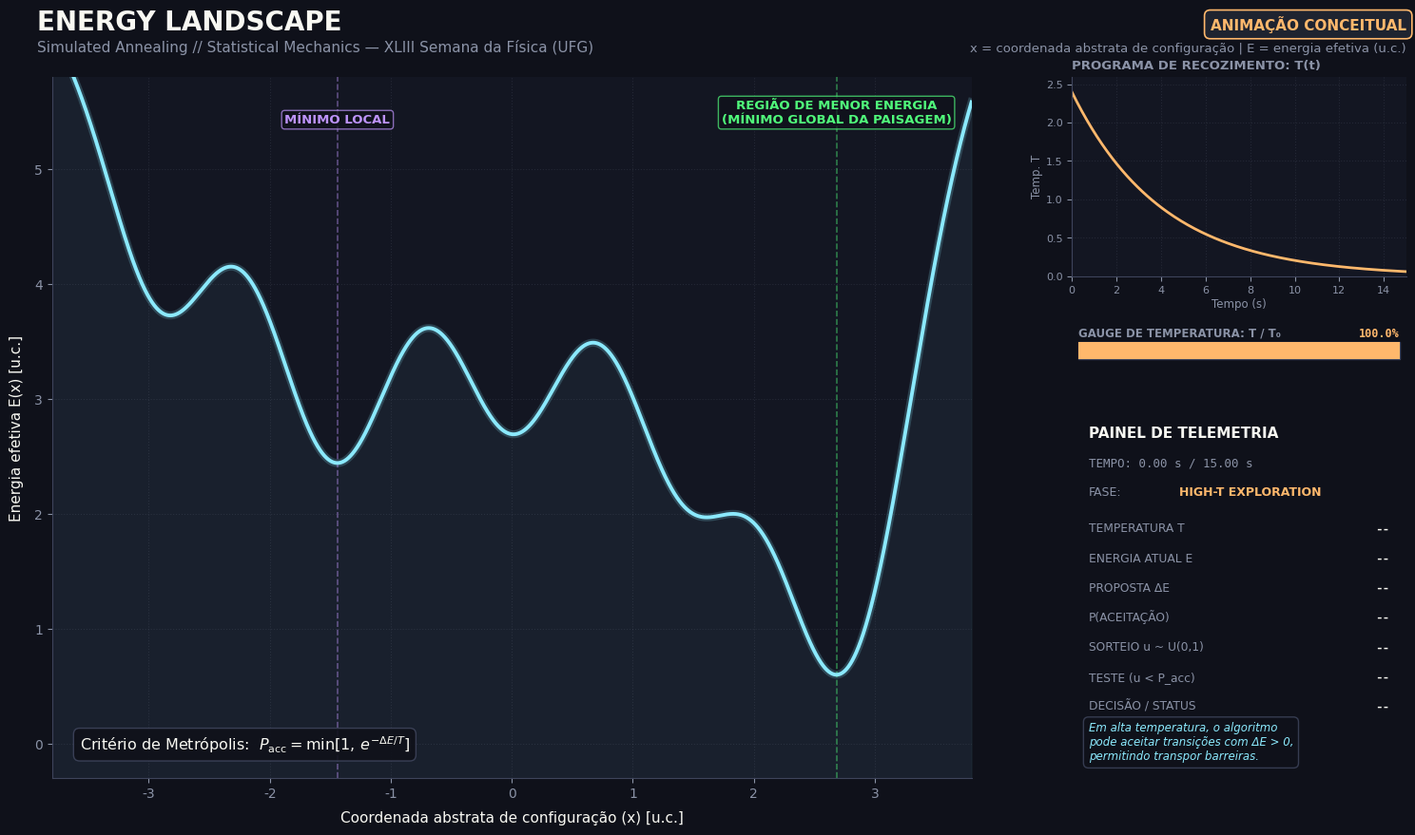

Write Python code to recreate this figure. (Note: this script raises an exception after producing the figure.)
"""
================================================================================
ENERGY LANDSCAPE — SIMULATED ANNEALING
Animação Científica Conceitual // Mecânica Estatística e Otimização
XLIII Semana da Física — Universidade Federal de Goiás (UFG)

Autor: Engenheiro de Software Científico & Físico Computacional
Arquivo: energy_landscape_annealing.py
Saída: energy_landscape_annealing.mp4 (1920x1080 @ 60 FPS, 15.0 s)
================================================================================
"""

import os
import sys
import shutil
import time
import numpy as np

# ==============================================================================
# CONTROLE DE VISUALIZAÇÃO E PREVIEW
# ==============================================================================
# Se True: exibe a figura interativamente com plt.show() e NÃO exporta o MP4.
# Se False: renderiza frame a frame (900 frames) e exporta o arquivo MP4 e PNG final.
PREVIEW_ONLY = False

if not PREVIEW_ONLY:
    import matplotlib
    matplotlib.use("Agg")

import matplotlib.pyplot as plt
import matplotlib.gridspec as gridspec
from matplotlib.animation import FFMpegWriter
from matplotlib.patches import Rectangle

# ==============================================================================
# CONFIGURAÇÃO CENTRALIZADA (Parâmetros Físicos e Computacionais)
# ==============================================================================
CONFIG = {
    # Reprodutibilidade e Monte Carlo
    "seed": 20260922,
    "fallback_seeds": [20260922, 20260918, 20260911, 20260926],
    "duration_s": 15.0,
    "fps": 60,
    "total_frames": 900,  # 15.0 s * 60 FPS = 900 frames
    "n_steps": 75,        # Passos discretos de Monte Carlo ao longo do vídeo
    
    # Domínio da coordenada abstrata de configuração e posição inicial
    "x_min": -3.80,
    "x_max": 3.80,
    "x_initial": -1.472,  # Alocada no poço do mínimo local inicial
    
    # Parâmetros de recozimento (Annealing) em unidades computacionais (k_B = 1)
    "T_initial": 2.40,
    "T_final": 0.06,
    "proposal_sigma": 0.60,  # Desvio padrão da distribuição de proposta simétrica
    
    # Parâmetros de saída cinematográfica (Full HD 1080p, proporção 16:9)
    "output_mp4": "energy_landscape_annealing.mp4",
    "output_png": "energy_landscape_final_frame.png",
    "dpi": 120,
    "figsize": (16.0, 9.0),  # 16.0 * 120 = 1920 px, 9.0 * 120 = 1080 px
    "bitrate": 10000,        # Taxa de bits em kbps para alta nitidez vetorial
}

# Paleta de Cores: Dark Scientific / Deep Tech / Computational Physics
PALETTE = {
    "bg": "#0f111a",             # Fundo escuro profundo
    "panel": "#131622",          # Painel de instrumentos e eixos
    "panel_border": "#3e445b",   # Linha de separação discreta
    "curve": "#8be9fd",          # Curva de energia (Cyan luminoso)
    "particle": "#ffb86c",       # Partícula / Estado atual (Âmbar / Dourado)
    "accepted": "#50fa7b",       # Movimento aceito / Mínimo global (Verde esmeralda)
    "rejected": "#ff5555",       # Movimento rejeitado / Barreira (Vermelho coral)
    "local_min": "#bd93f9",      # Mínimo local (Púrpura suave)
    "text": "#f8f8f2",           # Texto principal em alto contraste
    "muted": "#8b93a7",          # Texto secundário e telemetria atenuada
}

# ==============================================================================
# 1. PAISAGEM DE ENERGIA ANALÍTICA E CONTÍNUA (C^inf)
# ==============================================================================
def build_energy_landscape(config):
    """
    Constrói a função de energia analítica contínua e suave E(x).
    Combina um potencial confinante quadrático suave com 5 poços gaussianos calibrados.
    Apresenta:
      - 5 mínimos locais com barreiras de alturas variadas;
      - Mínimo local inicial em x ≈ -1.47;
      - Barreira energética entre x ≈ -1.47 e o restante da paisagem em x ≈ -0.71;
      - Bacia mais profunda (mínimo global) em x ≈ +2.68.
    Retorna uma função matemática estritamente determinística e vetorial E(x).
    """
    wells = [
        (-2.90, 2.00, 0.42),  # Poço 1: extremo esquerdo (raso)
        (-1.47, 2.70, 0.48),  # Poço 2: mínimo local inicial
        ( 0.01, 2.20, 0.45),  # Poço 3: intermediário central
        ( 1.45, 2.80, 0.48),  # Poço 4: intermediário inferior
        ( 2.75, 5.00, 0.55),  # Poço 5: bacia mais profunda da paisagem
    ]

    def raw_potential(x):
        x_arr = np.asarray(x, dtype=float)
        base = 0.10 * (x_arr ** 2)
        pot = base.copy()
        for x0, depth, width in wells:
            pot -= depth * np.exp(-((x_arr - x0) ** 2) / (2.0 * (width ** 2)))
        return pot

    # Normalização de referência: calibra o mínimo global para exatamente E = 0.60
    x_sample = np.linspace(config["x_min"], config["x_max"], 5000)
    raw_min = np.min(raw_potential(x_sample))
    offset = raw_min - 0.60

    def energy(x):
        x_arr = np.asarray(x, dtype=float)
        return raw_potential(x_arr) - offset

    return energy


def detect_minima(energy_fn, x_min, x_max, n_points=5000):
    """
    Identifica analítico-numericamente todos os mínimos e máximos locais
    em uma malha fina, localizando com exatidão o mínimo inicial, o mínimo
    profundo e a barreira intermediária para rotulagem dinâmica precisa.
    """
    x_grid = np.linspace(x_min, x_max, n_points)
    E_grid = energy_fn(x_grid)
    dx = x_grid[1] - x_grid[0]
    dE = np.gradient(E_grid, dx)

    # Identificação de trocas de sinal da primeira derivada
    sign_flips = np.diff(np.sign(dE))
    minima_indices = np.where(sign_flips > 0)[0] + 1
    maxima_indices = np.where(sign_flips < 0)[0] + 1

    all_minima = [{"x": float(x_grid[i]), "E": float(E_grid[i])} for i in minima_indices]
    all_maxima = [{"x": float(x_grid[i]), "E": float(E_grid[i])} for i in maxima_indices]

    deepest_min = min(all_minima, key=lambda m: m["E"])
    local_min = min(all_minima, key=lambda m: abs(m["x"] - (-1.47)))
    
    # Identifica o pico da barreira entre o poço local inicial e o poço seguinte
    barrier_candidates = [m for m in all_maxima if local_min["x"] < m["x"] < deepest_min["x"]]
    barrier = barrier_candidates[0] if barrier_candidates else max(all_maxima, key=lambda m: m["E"])

    return {
        "all_minima": all_minima,
        "all_maxima": all_maxima,
        "local_min": local_min,
        "deepest_min": deepest_min,
        "barrier": barrier,
        "x_grid": x_grid,
        "E_grid": E_grid,
    }

# ==============================================================================
# 2. DINÂMICA DE METRÓPOLIS E SIMULAÇÃO CIENTÍFICA
# ==============================================================================
def temperature_schedule(step, total_steps, t_init, t_final):
    """
    Programa de recozimento exponencial suave (Cooling Schedule):
    T(s) = T_init * (T_final / T_init) ** (s / (total_steps - 1))
    """
    decay_ratio = t_final / t_init
    progress = step / max(1, total_steps - 1)
    return float(t_init * (decay_ratio ** progress))


def metropolis_step(x, T, sigma, x_min, x_max, rng, energy_fn):
    """
    Executa um passo rigoroso do Critério de Metrópolis.
    A proposta é gerada por uma distribuição simétrica Gaussiana:
        q(x' | x) = Normal(x, sigma^2).
    Como q(x' | x) = q(x | x'), a probabilidade de transição reversa é idêntica
    e o fator de Hastings cancela estritamente:
        q(x | x') / q(x' | x) = 1.
    Logo, o critério reduz-se puramente ao Critério de Metrópolis:
        P_accept = min(1, exp(-ΔE / T))
    assumindo k_B = 1 (unidades computacionais).
    """
    # Proposta de transição simétrica
    dx = rng.normal(0.0, sigma)
    x_prop = float(np.clip(x + dx, x_min, x_max))

    E_curr = float(energy_fn(x))
    E_prop = float(energy_fn(x_prop))
    dE = E_prop - E_curr

    # Avaliação rigorosa da regra de aceitação
    if dE <= 0.0:
        p_acc = 1.0
    else:
        p_acc = float(np.exp(-dE / T))

    # Variável aleatória uniforme u ~ Uniform(0, 1)
    u = float(rng.uniform(0.0, 1.0))
    accepted = (u < p_acc)

    return {
        "x_old": x,
        "x_prop": x_prop,
        "E_old": E_curr,
        "E_prop": E_prop,
        "dE": dE,
        "T": T,
        "p_acc": p_acc,
        "u": u,
        "accepted": accepted,
        "x_new": x_prop if accepted else x,
        "E_new": E_prop if accepted else E_curr,
    }


def validate_trajectory(trajectory, landscape_info, config):
    """
    Testa rigorosamente os 7 critérios do Simulated Annealing:
    [1] Começa na bacia do mínimo local;
    [2] Em alta T, aceitou pelo menos uma piora energética (ΔE > 0);
    [3] Ocorreu transposição da barreira energética para fora da bacia inicial;
    [4] Atingiu a região da bacia mais profunda;
    [5] Em baixa T, rejeitou pelo menos uma piora energética (ΔE > 0);
    [6] A energia final é substancialmente menor que a inicial;
    [7] O estado final está estavelmente confinado no mínimo profundo.
    """
    local_min_x = landscape_info["local_min"]["x"]
    deep_min_x = landscape_info["deepest_min"]["x"]
    barrier_x = landscape_info["barrier"]["x"]

    # 1. Início na bacia local
    init_x = trajectory[0]["x_old"]
    c1 = abs(init_x - local_min_x) < 0.35

    # 2. Piora aceita em alta temperatura (primeiros 26 passos)
    early_uphill_acc = any(t["dE"] > 0.15 and t["accepted"] for t in trajectory[:26])

    # 3. Transposição da barreira energética (entre passos 20 e 45)
    escaped = any(t["x_new"] > barrier_x + 0.15 for t in trajectory[20:45])

    # 4. Entrada na bacia profunda
    reached_deep = any(t["x_new"] > deep_min_x - 0.50 for t in trajectory[40:70])

    # 5. Piora rejeitada em baixa temperatura (últimos 20 passos)
    late_uphill_rej = any(t["dE"] > 0.15 and not t["accepted"] for t in trajectory[55:])

    # 6. Redução líquida de energia
    energy_drop = (trajectory[0]["E_old"] - trajectory[-1]["E_new"]) > 1.2

    # 7. Confinamento final no mínimo profundo
    final_x = trajectory[-1]["x_new"]
    c7 = abs(final_x - deep_min_x) < 0.25

    all_passed = all([c1, early_uphill_acc, escaped, reached_deep, late_uphill_rej, energy_drop, c7])
    
    diagnostic = {
        "c1_start_local_basin": c1,
        "c2_early_uphill_accepted": early_uphill_acc,
        "c3_barrier_escaped": escaped,
        "c4_reached_deep_basin": reached_deep,
        "c5_late_uphill_rejected": late_uphill_rej,
        "c6_energy_significantly_reduced": energy_drop,
        "c7_final_near_deep_min": c7,
        "energy_drop_value": trajectory[0]["E_old"] - trajectory[-1]["E_new"],
        "final_x": final_x,
        "final_E": trajectory[-1]["E_new"]
    }
    return all_passed, diagnostic


def run_simulation(config, landscape_info, energy_fn):
    """
    Gera a trajetória completa de Simulated Annealing pré-calculando todos os dados.
    Utiliza a seed principal certificada e valida os resultados.
    """
    seeds_to_try = [config["seed"]] + [s for s in config["fallback_seeds"] if s != config["seed"]]
    
    selected_seed = None
    selected_trajectory = None
    selected_diag = None

    for seed in seeds_to_try:
        rng = np.random.default_rng(seed)
        traj = []
        curr_x = config["x_initial"]

        for step in range(config["n_steps"]):
            T = temperature_schedule(step, config["n_steps"], config["T_initial"], config["T_final"])
            step_record = metropolis_step(
                curr_x, T, config["proposal_sigma"],
                config["x_min"], config["x_max"], rng, energy_fn
            )
            step_record["step"] = step
            traj.append(step_record)
            curr_x = step_record["x_new"]

        passed, diag = validate_trajectory(traj, landscape_info, config)
        if passed:
            selected_seed = seed
            selected_trajectory = traj
            selected_diag = diag
            break

    if selected_trajectory is None:
        raise RuntimeError(
            "Erro de Validação: Nenhuma seed satisfez todas as condições do Simulated Annealing. "
            f"Diagnóstico da última tentativa: {diag}"
        )

    # Mapeamento temporal de passos para os 900 frames:
    # 0.0-3.5 s (frames 0-210): Fase 1 (Alta Temperatura)
    # 3.5-7.0 s (frames 210-420): Fase 2 (Thermal Escape)
    # 7.0-11.5 s (frames 420-690): Fase 3 (Annealing/Cooling)
    # 11.5-13.5 s (frames 690-810): Fase 4 (Baixa Temperatura / Confinamento)
    # 13.5-15.0 s (frames 810-900): Fase 5 (Final Hold)
    phase_alloc = [
        (0, 26, 0, 210),
        (26, 41, 210, 420),
        (41, 61, 420, 690),
        (61, 75, 690, 810)
    ]
    step_start_frames = np.zeros(config["n_steps"] + 1, dtype=int)
    for s_start, s_end, f_start, f_end in phase_alloc:
        n_s = s_end - s_start
        f_alloc = np.round(np.linspace(f_start, f_end, n_s + 1)).astype(int)
        step_start_frames[s_start:s_end + 1] = f_alloc

    return {
        "trajectory": selected_trajectory,
        "seed": selected_seed,
        "diagnostic": selected_diag,
        "step_start_frames": step_start_frames,
    }

# ==============================================================================
# 3. CONSTRUÇÃO DA FIGURA E COMPOSIÇÃO CINEMATOGRÁFICA (1920x1080)
# ==============================================================================
def build_figure(config, landscape_info, energy_fn):
    """
    Constrói a figura de 1920x1080 com proporção 16:9 em estética Dark Scientific.
    Layout estruturado via GridSpec:
      - 74% de largura para a paisagem de energia e dinâmica de partículas;
      - 26% de largura para telemetria científica (curva T(t), gauge e HUD).
    """
    plt.rcParams["font.family"] = "DejaVu Sans"
    plt.rcParams["text.color"] = PALETTE["text"]
    plt.rcParams["axes.labelcolor"] = PALETTE["text"]
    plt.rcParams["xtick.color"] = PALETTE["muted"]
    plt.rcParams["ytick.color"] = PALETTE["muted"]

    fig = plt.figure(figsize=config["figsize"], dpi=config["dpi"], facecolor=PALETTE["bg"])

    # Cabeçalho institucional superior
    fig.text(0.05, 0.955, "ENERGY LANDSCAPE", fontsize=20, fontweight="bold", color=PALETTE["text"])
    fig.text(0.05, 0.930, "Simulated Annealing // Statistical Mechanics — XLIII Semana da Física (UFG)",
             fontsize=11, color=PALETTE["muted"])

    # Badges permanentes de rigor conceitual
    fig.text(0.95, 0.955, "ANIMAÇÃO CONCEITUAL", fontsize=11, fontweight="bold", color=PALETTE["particle"],
             ha="right", bbox=dict(boxstyle="round,pad=0.4", facecolor="#1f2430", edgecolor=PALETTE["particle"], linewidth=1.2))
    fig.text(0.95, 0.930, "x = coordenada abstrata de configuração | E = energia efetiva (u.c.)",
             fontsize=9.5, color=PALETTE["muted"], ha="right")

    # GridSpec estruturado
    gs = gridspec.GridSpec(3, 2, width_ratios=[3.3, 1.2], height_ratios=[1.1, 0.22, 2.0],
                           left=0.06, right=0.95, bottom=0.08, top=0.90,
                           wspace=0.16, hspace=0.25)

    ax_main = fig.add_subplot(gs[:, 0], facecolor=PALETTE["panel"])
    ax_inset = fig.add_subplot(gs[0, 1], facecolor=PALETTE["panel"])
    ax_bar = fig.add_subplot(gs[1, 1], facecolor=PALETTE["panel"])
    ax_hud = fig.add_subplot(gs[2, 1], facecolor=PALETTE["panel"])

    # --------------------------------------------------------------------------
    # Eixo Principal: Paisagem de Energia E(x)
    # --------------------------------------------------------------------------
    for spine in ["top", "right"]:
        ax_main.spines[spine].set_visible(False)
    ax_main.spines["left"].set_color(PALETTE["panel_border"])
    ax_main.spines["bottom"].set_color(PALETTE["panel_border"])
    ax_main.grid(True, linestyle=":", alpha=0.15, color=PALETTE["muted"])
    ax_main.set_xlabel("Coordenada abstrata de configuração (x) [u.c.]", fontsize=11, color=PALETTE["text"], labelpad=8)
    ax_main.set_ylabel("Energia efetiva E(x) [u.c.]", fontsize=11, color=PALETTE["text"], labelpad=8)
    ax_main.set_xlim(config["x_min"], config["x_max"])
    ax_main.set_ylim(-0.3, 5.8)

    # Curva contínua de energia, halo de glow e preenchimento volumétrico
    x_curve = landscape_info["x_grid"]
    E_curve = landscape_info["E_grid"]
    ax_main.plot(x_curve, E_curve, color=PALETTE["curve"], linewidth=2.8, zorder=3)
    ax_main.plot(x_curve, E_curve, color=PALETTE["curve"], linewidth=6.0, alpha=0.20, zorder=2)
    ax_main.fill_between(x_curve, -0.3, E_curve, color=PALETTE["curve"], alpha=0.05, zorder=1)

    # Linhas e anotações dos mínimos
    x_loc = landscape_info["local_min"]["x"]
    x_deep = landscape_info["deepest_min"]["x"]
    ax_main.axvline(x_loc, color=PALETTE["local_min"], linestyle="--", linewidth=1.2, alpha=0.45, zorder=2)
    ax_main.text(x_loc, 5.40, "MÍNIMO LOCAL", color=PALETTE["local_min"], fontsize=9.5, fontweight="bold",
                 ha="center", bbox=dict(boxstyle="round,pad=0.25", facecolor=PALETTE["bg"], edgecolor=PALETTE["local_min"], alpha=0.7))

    ax_main.axvline(x_deep, color=PALETTE["accepted"], linestyle="--", linewidth=1.2, alpha=0.45, zorder=2)
    ax_main.text(x_deep, 5.40, "REGIÃO DE MENOR ENERGIA\n(MÍNIMO GLOBAL DA PAISAGEM)", color=PALETTE["accepted"],
                 fontsize=9.5, fontweight="bold", ha="center",
                 bbox=dict(boxstyle="round,pad=0.25", facecolor=PALETTE["bg"], edgecolor=PALETTE["accepted"], alpha=0.7))

    # Regra de aceitação na tela renderizada com mathtext
    ax_main.text(0.03, 0.04, r'Critério de Metrópolis:  $P_{\mathrm{acc}} = \min\left[1,\, e^{-\Delta E / T}\right]$',
                 transform=ax_main.transAxes, fontsize=11.5, color=PALETTE["text"],
                 bbox=dict(boxstyle="round,pad=0.4", facecolor=PALETTE["bg"], edgecolor=PALETTE["panel_border"], alpha=0.9))

    # Destaque dinâmico da barreira energética (inicialmente oculto)
    x_barr = landscape_info["barrier"]["x"]
    E_barr = landscape_info["barrier"]["E"]
    barrier_span = ax_main.axvspan(x_barr - 0.25, x_barr + 0.25, color=PALETTE["rejected"], alpha=0.0, zorder=2)
    barrier_arrow = ax_main.annotate(
        "BARREIRA DE ENERGIA\nΔE ≈ +1.22",
        xy=(x_barr, E_barr + 0.05),
        xytext=(x_barr - 0.90, E_barr + 0.85),
        arrowprops=dict(arrowstyle="->", color=PALETTE["rejected"], lw=2.0),
        color=PALETTE["rejected"], fontsize=9.5, fontweight="bold",
        bbox=dict(boxstyle="round,pad=0.35", facecolor="#1a111a", edgecolor=PALETTE["rejected"], alpha=0.95),
        visible=False, zorder=7
    )

    # Elementos dinâmicos da proposta Monte Carlo
    cand_line, = ax_main.plot([], [], color=PALETTE["accepted"], linestyle="--", linewidth=1.8, alpha=0.0, zorder=4)
    cand_circle = ax_main.scatter([], [], s=110, facecolors="none", edgecolors=PALETTE["accepted"],
                                  linewidths=2.0, linestyle="--", zorder=6)
    cand_text = ax_main.text(0, 0, "", color=PALETTE["accepted"], fontsize=9.5, fontweight="bold",
                             visible=False, zorder=7)
    cand_badge = ax_main.text(0, 0, "", fontsize=10, fontweight="bold", visible=False, zorder=8,
                              bbox=dict(boxstyle="round,pad=0.4", facecolor=PALETTE["bg"],
                                        edgecolor=PALETTE["accepted"], alpha=0.95))

    # Partícula do estado atual (com camadas de brilho)
    particle_stem, = ax_main.plot([], [], color=PALETTE["particle"], linestyle=":", linewidth=1.2, alpha=0.30, zorder=3)
    particle_glow1 = ax_main.scatter([], [], s=380, color=PALETTE["particle"], alpha=0.15, zorder=5)
    particle_glow2 = ax_main.scatter([], [], s=180, color=PALETTE["particle"], alpha=0.40, zorder=6)
    particle_core = ax_main.scatter([], [], s=75, color="#ffffff", edgecolors=PALETTE["particle"], linewidths=2.0, zorder=7)

    # Trilha translúcida de estados recentes
    particle_trail = ax_main.scatter([], [], s=25, zorder=3)

    # Card final de confinamento (Fase 5)
    final_card = ax_main.text(
        0.50, 0.40,
        "Flutuações térmicas desfavoráveis tornam-se improváveis.\n"
        "Configurações de menor energia são favorecidas.\n"
        "Sistema confinado no mínimo profundo.",
        transform=ax_main.transAxes, ha="center", va="center", fontsize=11.5, color=PALETTE["text"],
        visible=False, zorder=9,
        bbox=dict(boxstyle="round,pad=0.6", facecolor="#151823", edgecolor=PALETTE["accepted"], linewidth=1.5, alpha=0.96)
    )

    # --------------------------------------------------------------------------
    # Subplot Inset: Curva de Resfriamento T(t)
    # --------------------------------------------------------------------------
    ax_inset.set_title("PROGRAMA DE RECOZIMENTO: T(t)", fontsize=9.5, fontweight="bold",
                       color=PALETTE["muted"], loc="left", pad=6)
    for spine in ["top", "right"]:
        ax_inset.spines[spine].set_visible(False)
    ax_inset.spines["left"].set_color(PALETTE["panel_border"])
    ax_inset.spines["bottom"].set_color(PALETTE["panel_border"])
    ax_inset.grid(True, linestyle=":", alpha=0.15, color=PALETTE["muted"])

    t_sched = np.linspace(0, config["duration_s"], 200)
    T_sched = config["T_initial"] * ((config["T_final"] / config["T_initial"]) ** (t_sched / config["duration_s"]))
    ax_inset.plot(t_sched, T_sched, color=PALETTE["particle"], linewidth=2.0, zorder=2)
    inset_dot, = ax_inset.plot([], [], marker="o", markersize=6, color=PALETTE["particle"], zorder=5)

    ax_inset.set_xlim(0, config["duration_s"])
    ax_inset.set_ylim(0, config["T_initial"] * 1.08)
    ax_inset.set_xlabel("Tempo (s)", fontsize=8.5, color=PALETTE["muted"], labelpad=2)
    ax_inset.set_ylabel("Temp. T", fontsize=8.5, color=PALETTE["muted"], labelpad=2)
    ax_inset.tick_params(labelsize=8)

    # --------------------------------------------------------------------------
    # Subplot Gauge: Barra de Temperatura T / T_0
    # --------------------------------------------------------------------------
    ax_bar.set_xlim(0, 1)
    ax_bar.set_ylim(0, 1)
    ax_bar.axis("off")
    bar_bg = Rectangle((0.02, 0.18), 0.96, 0.42, facecolor="#1f2430", edgecolor=PALETTE["panel_border"], linewidth=1.0)
    ax_bar.add_patch(bar_bg)
    bar_fill = Rectangle((0.02, 0.18), 0.96, 0.42, facecolor=PALETTE["particle"], edgecolor="none")
    ax_bar.add_patch(bar_fill)
    ax_bar.text(0.02, 0.74, "GAUGE DE TEMPERATURA: T / T₀", fontsize=8.5, fontweight="bold", color=PALETTE["muted"])
    bar_pct_text = ax_bar.text(0.98, 0.74, "100.0%", fontsize=8.5, fontweight="bold",
                               color=PALETTE["particle"], ha="right", fontfamily="monospace")

    # --------------------------------------------------------------------------
    # Subplot HUD: Telemetria Científica
    # --------------------------------------------------------------------------
    ax_hud.axis("off")
    ax_hud.text(0.05, 0.94, "PAINEL DE TELEMETRIA", fontsize=11, fontweight="bold", color=PALETTE["text"])
    
    hud_time = ax_hud.text(0.05, 0.86, "TEMPO: 0.00 s / 15.00 s", fontsize=9, color=PALETTE["muted"], fontfamily="monospace")
    
    ax_hud.text(0.05, 0.78, "FASE:", fontsize=9, color=PALETTE["muted"])
    hud_phase = ax_hud.text(0.32, 0.78, "HIGH-T EXPLORATION", fontsize=9, fontweight="bold", color=PALETTE["particle"])

    hud_fields = [
        ("TEMPERATURA T", "hud_T"),
        ("ENERGIA ATUAL E", "hud_E"),
        ("PROPOSTA ΔE", "hud_dE"),
        ("P(ACEITAÇÃO)", "hud_pacc"),
        ("SORTEIO u ~ U(0,1)", "hud_u"),
        ("TESTE (u < P_acc)", "hud_test"),
        ("DECISÃO / STATUS", "hud_status"),
    ]
    hud_text_objects = {}
    y_pos = 0.68
    for label, key in hud_fields:
        ax_hud.text(0.05, y_pos, label, fontsize=8.8, color=PALETTE["muted"])
        val_obj = ax_hud.text(0.95, y_pos, "--", fontsize=9.2, fontweight="bold",
                              color=PALETTE["text"], fontfamily="monospace", ha="right")
        hud_text_objects[key] = val_obj
        y_pos -= 0.082

    hud_edu = ax_hud.text(
        0.05, 0.05,
        "Em alta temperatura, o algoritmo\n"
        "pode aceitar transições com ΔE > 0,\n"
        "permitindo transpor barreiras.",
        fontsize=8.5, color=PALETTE["curve"], style="italic",
        bbox=dict(boxstyle="round,pad=0.45", facecolor=PALETTE["bg"], edgecolor=PALETTE["panel_border"], alpha=0.85)
    )

    figure_objects = {
        "fig": fig,
        "ax_main": ax_main,
        "ax_inset": ax_inset,
        "ax_bar": ax_bar,
        "ax_hud": ax_hud,
        "barrier_span": barrier_span,
        "barrier_arrow": barrier_arrow,
        "cand_line": cand_line,
        "cand_circle": cand_circle,
        "cand_text": cand_text,
        "cand_badge": cand_badge,
        "particle_stem": particle_stem,
        "particle_glow1": particle_glow1,
        "particle_glow2": particle_glow2,
        "particle_core": particle_core,
        "particle_trail": particle_trail,
        "final_card": final_card,
        "inset_dot": inset_dot,
        "bar_fill": bar_fill,
        "bar_pct_text": bar_pct_text,
        "hud_time": hud_time,
        "hud_phase": hud_phase,
        "hud_text_objects": hud_text_objects,
        "hud_edu": hud_edu,
    }
    return figure_objects

# ==============================================================================
# 4. ATUALIZAÇÃO CINEMATOGRÁFICA FRAME A FRAME
# ==============================================================================
def update_frame(frame, sim_data, fig_objs, config, landscape_info, energy_fn):
    """
    Renderiza o frame correspondente (0 a 899):
    - A coordenada visual x_vis interpola suavemente entre x_old e x_prop durante ~150 ms
      quando aceito, mantendo y = E(x) rigorosamente sobre a curva.
    - Mostra propostas candidatas x' com linhas tracejadas e destaques pedagógicos de aceitação/rejeição.
    - Destaca a barreira durante a fase de transposição (Thermal Escape).
    - Atualiza a telemetria científica (HUD), gauge e inset com dados estritamente reais.
    """
    trajectory = sim_data["trajectory"]
    step_starts = sim_data["step_start_frames"]
    t_sec = frame / config["fps"]

    # Fases pedagógicas sincronizadas com a timeline de 15 segundos:
    if frame < 210:
        phase_name = "HIGH-T EXPLORATION"
        phase_color = PALETTE["particle"]
        edu_msg = "Em alta temperatura, o algoritmo\npode aceitar transições com ΔE > 0,\npermitindo transpor barreiras."
    elif frame < 420:
        phase_name = "THERMAL ESCAPE"
        phase_color = "#ff79c6"
        edu_msg = "Superação da barreira de energia:\numa piora temporária é aceita\npara alcançar outra bacia."
    elif frame < 690:
        phase_name = "ANNEALING / COOLING"
        phase_color = PALETTE["curve"]
        edu_msg = "Conforme T diminui, aceitação de pioras\ntorna-se progressivamente rara,\ne bacias mais profundas dominam."
    elif frame < 810:
        phase_name = "LOW-T CONFINEMENT"
        phase_color = PALETTE["rejected"]
        edu_msg = "Em baixa temperatura, transições\ncom ΔE > 0 são quase sempre rejeitadas,\nconfinando o estado."
    else:
        phase_name = "FINAL LOW-ENERGY STATE"
        phase_color = PALETTE["accepted"]
        edu_msg = "Confinamento em região de menor energia.\nFlutuações térmicas tornam-se mínimas."

    # Se estiver nos últimos frames (Final Hold: 13.5 a 15.0 s)
    if frame >= 810:
        last_step = trajectory[-1]
        x_vis = last_step["x_new"]
        y_vis = float(energy_fn(x_vis))
        curr_T = config["T_final"]
        
        # Oculta elementos transitórios
        fig_objs["cand_line"].set_alpha(0.0)
        fig_objs["cand_circle"].set_offsets(np.empty((0, 2)))
        fig_objs["cand_text"].set_visible(False)
        fig_objs["cand_badge"].set_visible(False)
        fig_objs["barrier_arrow"].set_visible(False)
        fig_objs["barrier_span"].set_alpha(0.0)
        fig_objs["final_card"].set_visible(True)

        # Atualiza partícula
        fig_objs["particle_stem"].set_data([x_vis, x_vis], [-0.3, y_vis])
        fig_objs["particle_glow1"].set_offsets([[x_vis, y_vis]])
        fig_objs["particle_glow2"].set_offsets([[x_vis, y_vis]])
        fig_objs["particle_core"].set_offsets([[x_vis, y_vis]])

        # HUD Final
        fig_objs["hud_time"].set_text(f"TEMPO: {t_sec:5.2f} s / 15.00 s  [FINAL]")
        fig_objs["hud_phase"].set_text(phase_name)
        fig_objs["hud_phase"].set_color(phase_color)

        hud_map = fig_objs["hud_text_objects"]
        hud_map["hud_T"].set_text(f"{curr_T:6.3f}")
        hud_map["hud_E"].set_text(f"{y_vis:6.3f}")
        hud_map["hud_dE"].set_text(" 0.000")
        hud_map["hud_pacc"].set_text("1.0000")
        hud_map["hud_u"].set_text("------")
        hud_map["hud_test"].set_text("ESTABILIZADO")
        hud_map["hud_test"].set_color(PALETTE["accepted"])
        hud_map["hud_status"].set_text("CONFINADO")
        hud_map["hud_status"].set_color(PALETTE["accepted"])
        fig_objs["hud_edu"].set_text(edu_msg)

        # Inset e Gauge
        fig_objs["inset_dot"].set_data([t_sec], [curr_T])
        fig_objs["bar_fill"].set_width(0.96 * (curr_T / config["T_initial"]))
        fig_objs["bar_pct_text"].set_text(f"{(curr_T / config['T_initial']) * 100:4.1f}%")
        return

    # Execução normal ao longo dos 75 passos de Monte Carlo
    fig_objs["final_card"].set_visible(False)
    
    # Determina o índice do passo
    step_idx = int(np.searchsorted(step_starts, frame, side="right") - 1)
    step_idx = max(0, min(config["n_steps"] - 1, step_idx))

    f_start = step_starts[step_idx]
    f_end = step_starts[step_idx + 1]
    step_len = max(1, f_end - f_start)
    progress_in_step = (frame - f_start) / step_len  # [0.0, 1.0]

    step_data = trajectory[step_idx]
    x_old = step_data["x_old"]
    x_prop = step_data["x_prop"]
    x_new = step_data["x_new"]
    accepted = step_data["accepted"]
    dE = step_data["dE"]
    curr_T = step_data["T"]
    p_acc = step_data["p_acc"]
    u_val = step_data["u"]

    # Interpolação visual suave (smoothstep):
    # progress < 0.30: proposta apresentada, partícula permanece em x_old
    # 0.30 <= progress < 0.85: se aceito, desliza suavemente até x_prop; se rejeitado, permanece
    # progress >= 0.85: acomodação no estado resultante x_new
    if progress_in_step < 0.30:
        x_vis = x_old
        cand_alpha = 1.0
    elif progress_in_step < 0.85:
        if accepted:
            interp_ratio = (progress_in_step - 0.30) / 0.55
            smooth_w = 3.0 * (interp_ratio ** 2) - 2.0 * (interp_ratio ** 3)
            x_vis = x_old + smooth_w * (x_prop - x_old)
            cand_alpha = max(0.0, 1.0 - interp_ratio)
        else:
            x_vis = x_old
            cand_alpha = max(0.0, 1.0 - (progress_in_step - 0.30) / 0.55)
    else:
        x_vis = x_new
        cand_alpha = 0.0

    y_vis = float(energy_fn(x_vis))
    y_old = float(energy_fn(x_old))
    y_prop = float(energy_fn(x_prop))

    # Atualiza a partícula
    fig_objs["particle_stem"].set_data([x_vis, x_vis], [-0.3, y_vis])
    fig_objs["particle_glow1"].set_offsets([[x_vis, y_vis]])
    fig_objs["particle_glow2"].set_offsets([[x_vis, y_vis]])
    fig_objs["particle_core"].set_offsets([[x_vis, y_vis]])

    # Atualiza a trilha translúcida dos estados anteriores
    recent_x = [t["x_new"] for t in trajectory[:max(1, step_idx)]][-25:]
    if recent_x:
        recent_y = [float(energy_fn(rx)) for rx in recent_x]
        n_trail = len(recent_x)
        colors = np.zeros((n_trail, 4))
        colors[:, :3] = [1.0, 0.72, 0.42]  # Âmbar suave
        colors[:, 3] = np.linspace(0.05, 0.40, n_trail)
        fig_objs["particle_trail"].set_offsets(np.column_stack([recent_x, recent_y]))
        fig_objs["particle_trail"].set_facecolors(colors)
        fig_objs["particle_trail"].set_edgecolors("none")
    else:
        fig_objs["particle_trail"].set_offsets(np.empty((0, 2)))

    # Atualiza a proposta candidata x'
    color_prop = PALETTE["accepted"] if accepted else PALETTE["rejected"]
    if cand_alpha > 0.05:
        fig_objs["cand_line"].set_data([x_old, x_prop], [y_old, y_prop])
        fig_objs["cand_line"].set_color(color_prop)
        fig_objs["cand_line"].set_alpha(0.75 * cand_alpha)

        fig_objs["cand_circle"].set_offsets([[x_prop, y_prop]])
        fig_objs["cand_circle"].set_edgecolors(color_prop)
        fig_objs["cand_circle"].set_alpha(cand_alpha)

        dx_sign = 1.0 if x_prop >= x_old else -1.0
        fig_objs["cand_text"].set_position((x_prop + 0.08 * dx_sign, y_prop + 0.18))
        fig_objs["cand_text"].set_text("x' proposta")
        fig_objs["cand_text"].set_color(color_prop)
        fig_objs["cand_text"].set_alpha(cand_alpha)
        fig_objs["cand_text"].set_visible(True)
    else:
        fig_objs["cand_line"].set_alpha(0.0)
        fig_objs["cand_circle"].set_offsets(np.empty((0, 2)))
        fig_objs["cand_text"].set_visible(False)

    # Destaque pedagógico para eventos-chave:
    # 1. Piora aceita em alta temperatura (ΔE > 0 aceito via Metrópolis)
    # 2. Piora rejeitada em baixa temperatura (ΔE > 0 rejeitado)
    is_key_uphill_acc = (dE > 0.20 and accepted and step_idx <= 40) and (progress_in_step < 0.90)
    is_key_uphill_rej = (dE > 0.35 and not accepted and step_idx >= 55) and (progress_in_step < 0.90)

    if is_key_uphill_acc:
        badge_ha = "right" if x_prop > 2.0 else ("left" if x_prop < -2.0 else "center")
        fig_objs["cand_badge"].set_position((x_prop, y_prop + 0.55))
        fig_objs["cand_badge"].set_ha(badge_ha)
        fig_objs["cand_badge"].set_text(
            f"ΔE = {dE:+.2f} > 0\n"
            f"ACEITO (u < P_acc)\n"
            f"u={u_val:.3f} < P={p_acc:.3f}"
        )
        fig_objs["cand_badge"].set_color(PALETTE["accepted"])
        fig_objs["cand_badge"].set_bbox(dict(boxstyle="round,pad=0.35", facecolor=PALETTE["bg"],
                                             edgecolor=PALETTE["accepted"], alpha=0.95))
        fig_objs["cand_badge"].set_visible(True)
    elif is_key_uphill_rej:
        badge_ha = "right" if x_prop > 2.0 else ("left" if x_prop < -2.0 else "center")
        fig_objs["cand_badge"].set_position((x_prop, y_prop + 0.55))
        fig_objs["cand_badge"].set_ha(badge_ha)
        fig_objs["cand_badge"].set_text(
            f"ΔE = {dE:+.2f} > 0\n"
            f"REJEITADO (u > P_acc)\n"
            f"u={u_val:.3f} > P={p_acc:.3f}"
        )
        fig_objs["cand_badge"].set_color(PALETTE["rejected"])
        fig_objs["cand_badge"].set_bbox(dict(boxstyle="round,pad=0.35", facecolor=PALETTE["bg"],
                                             edgecolor=PALETTE["rejected"], alpha=0.95))
        fig_objs["cand_badge"].set_visible(True)
    else:
        fig_objs["cand_badge"].set_visible(False)

    # Destaque temporário da barreira energética durante a fase de transposição (330 a 410)
    if 330 <= frame <= 410:
        barr_alpha = np.sin(np.pi * (frame - 330) / (410 - 330))
        fig_objs["barrier_arrow"].set_visible(True)
        fig_objs["barrier_span"].set_alpha(0.12 * barr_alpha)
    else:
        fig_objs["barrier_arrow"].set_visible(False)
        fig_objs["barrier_span"].set_alpha(0.0)

    # Atualização do Inset T(t)
    fig_objs["inset_dot"].set_data([t_sec], [curr_T])

    # Atualização do Gauge de Temperatura
    gauge_ratio = max(0.0, min(1.0, curr_T / config["T_initial"]))
    fig_objs["bar_fill"].set_width(0.96 * gauge_ratio)
    fig_objs["bar_pct_text"].set_text(f"{gauge_ratio * 100:4.1f}%")

    # Atualização do HUD de Telemetria Científica
    fig_objs["hud_time"].set_text(f"TEMPO: {t_sec:5.2f} s / 15.00 s  [Passo {step_idx+1:02d}/{config['n_steps']:02d}]")
    fig_objs["hud_phase"].set_text(phase_name)
    fig_objs["hud_phase"].set_color(phase_color)

    hud_map = fig_objs["hud_text_objects"]
    hud_map["hud_T"].set_text(f"{curr_T:6.3f}")
    hud_map["hud_E"].set_text(f"{y_vis:6.3f}")
    
    col_dE = PALETTE["accepted"] if dE <= 0 else (PALETTE["particle"] if accepted else PALETTE["rejected"])
    hud_map["hud_dE"].set_text(f"{dE:+6.3f}")
    hud_map["hud_dE"].set_color(col_dE)

    hud_map["hud_pacc"].set_text(f"{p_acc:6.4f}")
    hud_map["hud_u"].set_text(f"{u_val:6.4f}")

    if dE <= 0:
        hud_map["hud_test"].set_text("ΔE ≤ 0 (DIRETO)")
        hud_map["hud_test"].set_color(PALETTE["accepted"])
    elif accepted:
        hud_map["hud_test"].set_text("u < P_acc (SIM)")
        hud_map["hud_test"].set_color(PALETTE["accepted"])
    else:
        hud_map["hud_test"].set_text("u ≥ P_acc (NÃO)")
        hud_map["hud_test"].set_color(PALETTE["rejected"])

    if accepted:
        st_text = "● ACEITO" if dE <= 0 else "● ACEITO (UPHILL)"
        st_col = PALETTE["accepted"]
    else:
        st_text = "✕ REJEITADO"
        st_col = PALETTE["rejected"]

    hud_map["hud_status"].set_text(st_text)
    hud_map["hud_status"].set_color(st_col)
    fig_objs["hud_edu"].set_text(edu_msg)

# ==============================================================================
# 5. EXPORTAÇÃO MP4 E DIAGNÓSTICO
# ==============================================================================
def export_animation(sim_data, fig_objs, config, landscape_info, energy_fn):
    """
    Renderiza frame a frame diretamente para MP4 (H.264/yuv420p) ou exibe preview.
    Gera também a imagem estática de alta resolução do frame final.
    """
    fig = fig_objs["fig"]

    if PREVIEW_ONLY:
        print("\n[MODO PREVIEW ATIVO]: Abrindo visualização interativa do frame...")
        update_frame(350, sim_data, fig_objs, config, landscape_info, energy_fn)
        plt.show()
        return

    # Verificação estrita da disponibilidade do FFmpeg
    ffmpeg_bin = shutil.which("ffmpeg")
    if ffmpeg_bin is None:
        raise RuntimeError(
            "ERRO CRÍTICO: O executável FFmpeg não foi encontrado no PATH do sistema.\n"
            "Para renderizar o vídeo MP4 em 1080p @ 60 FPS, o FFmpeg é mandatório.\n"
            "Por favor, instale o pacote ffmpeg (ex: sudo apt install ffmpeg) para prosseguir."
        )

    print(f"\nBinário FFmpeg detectado com sucesso: {ffmpeg_bin}")
    print(f"Iniciando renderização de {config['total_frames']} frames (60 FPS, 1920x1080)...")
    print(f"Arquivo de saída de vídeo: {config['output_mp4']}")

    writer = FFMpegWriter(
        fps=config["fps"],
        codec="libx264",
        bitrate=config["bitrate"],
        extra_args=["-pix_fmt", "yuv420p"]
    )

    t_start = time.time()
    with writer.saving(fig, config["output_mp4"], dpi=config["dpi"]):
        for frame in range(config["total_frames"]):
            update_frame(frame, sim_data, fig_objs, config, landscape_info, energy_fn)
            writer.grab_frame()

            if (frame + 1) % 60 == 0 or (frame + 1) == config["total_frames"]:
                elapsed = time.time() - t_start
                pct = ((frame + 1) / config["total_frames"]) * 100
                fps_render = (frame + 1) / max(0.001, elapsed)
                eta = (config["total_frames"] - (frame + 1)) / max(0.001, fps_render)
                print(f"  Frame {frame + 1:03d}/{config['total_frames']} [{pct:5.1f}%] — "
                      f"{fps_render:4.1f} FPS — ETA: {eta:4.1f} s", flush=True)

    total_time = time.time() - t_start
    print(f"\nRenderização MP4 concluída com sucesso em {total_time:.2f} segundos!")

    # Exporta o frame final em PNG Full HD
    print(f"Exportando frame final para: {config['output_png']}")
    update_frame(config["total_frames"] - 1, sim_data, fig_objs, config, landscape_info, energy_fn)
    fig.savefig(config["output_png"], dpi=config["dpi"], facecolor=PALETTE["bg"])
    print("Frame final salvo com sucesso.")


def print_diagnostic_banner(sim_data, landscape_info, config):
    """
    Exibe o diagnóstico completo da simulação antes do processo de renderização.
    """
    traj = sim_data["trajectory"]
    diag = sim_data["diagnostic"]
    n_acc = sum(1 for t in traj if t["accepted"])
    n_rej = sum(1 for t in traj if not t["accepted"])
    n_up_acc = sum(1 for t in traj if t["dE"] > 0 and t["accepted"])
    
    init_x = traj[0]["x_old"]
    init_E = traj[0]["E_old"]
    final_x = traj[-1]["x_new"]
    final_E = traj[-1]["E_new"]
    min_E = landscape_info["deepest_min"]["E"]
    reduction = ((init_E - final_E) / init_E) * 100.0

    print("======================================================================")
    print("SIMULATED ANNEALING — ENERGY LANDSCAPE")
    print("XLIII Semana da Física — Universidade Federal de Goiás (UFG)")
    print("======================================================================")
    print(f"Seed efetivamente usada:     {sim_data['seed']}")
    print(f"Estado inicial:              x = {init_x:+.4f} | E = {init_E:.4f}")
    print(f"Estado final:                x = {final_x:+.4f} | E = {final_E:.4f}")
    print(f"Mínimo global analítico:     x = {landscape_info['deepest_min']['x']:+.4f} | E = {min_E:.4f}")
    print(f"Redução energética líquida:  {reduction:.2f}% (ΔE_net = {final_E - init_E:+.4f})")
    print(f"Total de passos de MC:       {config['n_steps']}")
    print(f"Passos aceitos:              {n_acc} ({n_acc / config['n_steps'] * 100:.1f}%)")
    print(f"Passos rejeitados:           {n_rej} ({n_rej / config['n_steps'] * 100:.1f}%)")
    print(f"Transições uphill aceitas:   {n_up_acc}")
    print(f"Fuga do mínimo local:        {'SIM' if diag['c3_barrier_escaped'] else 'NÃO'}")
    print(f"Bacia profunda alcançada:    {'SIM' if diag['c4_reached_deep_basin'] else 'NÃO'}")
    print(f"Confinamento final validado: {'SIM' if diag['c7_final_near_deep_min'] else 'NÃO'}")
    print("----------------------------------------------------------------------")
    print(f"Resolução de renderização:   1920 x 1080 (16:9) @ {config['fps']} FPS")
    print(f"Duração total:               {config['duration_s']} s ({config['total_frames']} frames)")
    print(f"Arquivo de saída:            {config['output_mp4']}")
    print("======================================================================\n")


def main():
    """
    Ponto de entrada principal do script.
    """
    # 1. Construção da paisagem analítica contínua
    energy_fn = build_energy_landscape(CONFIG)

    # 2. Detecção geométrica e numérica dos mínimos e barreiras
    landscape_info = detect_minima(energy_fn, CONFIG["x_min"], CONFIG["x_max"])

    # 3. Execução honesta do algoritmo de Metrópolis e validação
    sim_data = run_simulation(CONFIG, landscape_info, energy_fn)

    # 4. Diagnóstico quantitativo no terminal
    print_diagnostic_banner(sim_data, landscape_info, CONFIG)

    # 5. Construção da interface gráfica e eixos cinematográficos
    fig_objs = build_figure(CONFIG, landscape_info, energy_fn)

    # 6. Exportação do vídeo MP4 e imagem final
    export_animation(sim_data, fig_objs, CONFIG, landscape_info, energy_fn)


if __name__ == "__main__":
    main()
